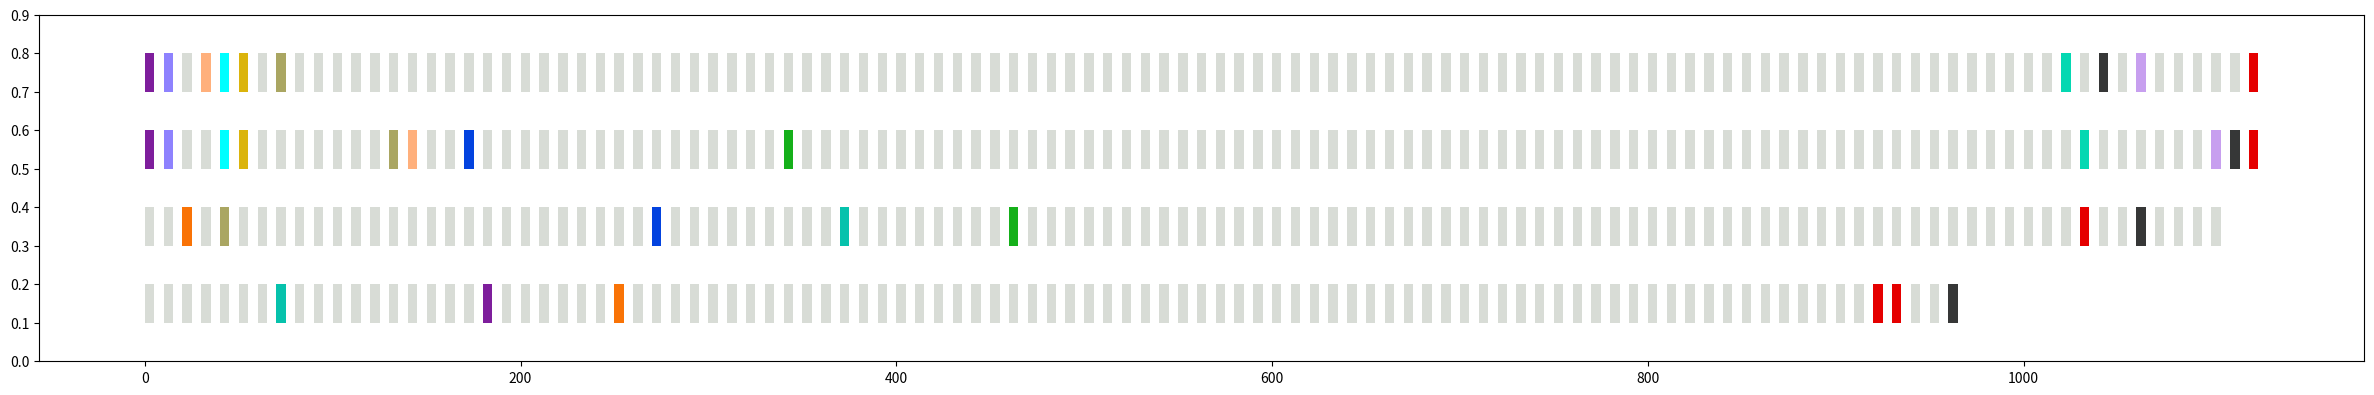

The script that saved this image:
import sys
import re
import numpy as np
import matplotlib.pyplot as plt
from matplotlib.pyplot import cm


ISO1R6_color_dic = {1:'xkcd:purple',2:'xkcd:periwinkle',4:'xkcd:peach',5:'xkcd:cyan',6:'xkcd:gold',8:'xkcd:khaki',103:'xkcd:aquamarine',105:'xkcd:dark grey',107:'xkcd:lavender',113:'xkcd:red'}
ISO1_colr_dic    = {1:'xkcd:purple',2:'xkcd:periwinkle',15:'xkcd:peach',5:'xkcd:cyan',6:'xkcd:gold',14:'xkcd:khaki',104:'xkcd:aquamarine',112:'xkcd:dark grey',111:'xkcd:lavender',113:'xkcd:red',18:'xkcd:blue',35:'xkcd:green'}
A4_colr_dic      = {5:'xkcd:khaki', 28:'xkcd:blue', 47:'xkcd:green', 104:'xkcd:red',107:'xkcd:dark grey',3:'xkcd:orange' ,38:'xkcd:turquoise'}
A3_colr_dic      = {19:'xkcd:purple',26:'xkcd:orange',8:'xkcd:turquoise',93:'xkcd:red',94:'xkcd:red',97:'xkcd:dark grey'}



## ISO1 Rel6
rect_arr_1=[]
colr_arr_1=[]
curr_start=0
for i in range(1,114):

    curr_box   = (curr_start,5)

    if i in ISO1R6_color_dic:
        curr_colr = ISO1R6_color_dic[i]
    else:
        curr_colr = 'xkcd:light grey'

    rect_arr_1.append(curr_box)
    colr_arr_1.append(curr_colr) 

    curr_start = curr_start + 10
    
    
## ISO1 Hifi
rect_arr_2=[]
colr_arr_2=[]
curr_start=0
for i in range(1,114):

    curr_box   = (curr_start,5)

    if i in ISO1_colr_dic:
        curr_colr = ISO1_colr_dic[i]
    else:
        curr_colr = 'xkcd:light grey'

    rect_arr_2.append(curr_box)
    colr_arr_2.append(curr_colr) 

    curr_start = curr_start + 10
    

## A4 Hifi
rect_arr_3=[]
colr_arr_3=[]
curr_start=0
for i in range(1,112):

    curr_box   = (curr_start,5)

    if i in A4_colr_dic:
        curr_colr = A4_colr_dic[i]
    else:
        curr_colr = 'xkcd:light grey'

    rect_arr_3.append(curr_box)
    colr_arr_3.append(curr_colr) 

    curr_start = curr_start + 10

## A3 Hifi
rect_arr_4=[]
colr_arr_4=[]
curr_start=0
for i in range(1,98):

    curr_box   = (curr_start,5)

    if i in A3_colr_dic:
        curr_colr = A3_colr_dic[i]
    else:
        curr_colr = 'xkcd:light grey'

    rect_arr_4.append(curr_box)
    colr_arr_4.append(curr_colr) 

    curr_start = curr_start + 10    
    
    
    
### Plot
## Plot the array
plt.rcParams['figure.figsize'] = (30, 4.5)
#plt.style.use('ggplot')

fig, gnt = plt.subplots()  # Declaring a figure "gnt"
gnt.set_ylim(0, 0.9)         # Setting Y-axis limits
#gnt.set_xlim(0, prev_end)       # Setting X-axis limits 

#gnt.set_xlabel('Size in bp', size=18)  # Setting label for x-axis 
#gnt.set_ylabel('Processor', size=18)  # Setting label for y-axis

#gnt.set_yticks([])           # Setting ticks on y-axis
#gnt.set_yticklabels([])      # Labelling tickes of y-axis

#gnt.set_xticks(np.arange(0,prev_end,1000))           # Setting ticks on x-axis
#gnt.set_xticklabels(np.arange(0,prev_end,1000))      # Labelling tickes of x-axis

gnt.broken_barh(rect_arr_4, (0.1, 0.1), facecolors=colr_arr_4)
gnt.broken_barh(rect_arr_3, (0.3, 0.1), facecolors=colr_arr_3) 
gnt.broken_barh(rect_arr_2, (0.5, 0.1), facecolors=colr_arr_2)
gnt.broken_barh(rect_arr_1, (0.7, 0.1), facecolors=colr_arr_1) 

#plt.title("rDNA array - representative", size=20)
#plt.show()

plt.plot()
plt.savefig("hisvar.grey.svg", format="svg")

